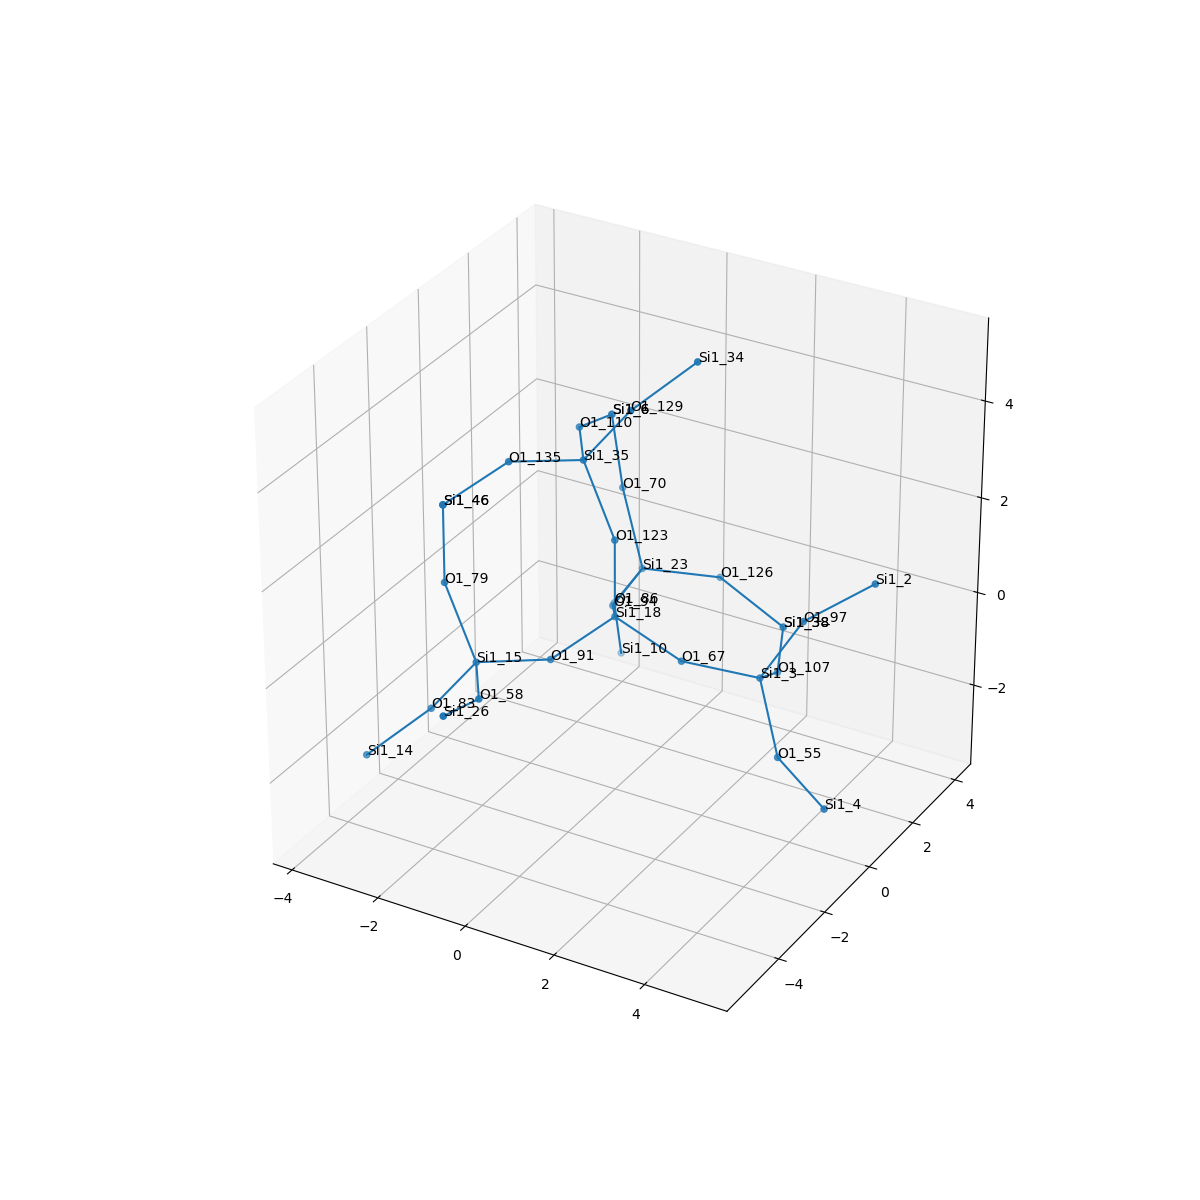

The data file committed next to this chart (first rows):
, neighbor_num, isite, atom, x, y, z, front_index
0, 0, 18, Si1, 0.0, 0.0, 0.0, 
1, 1, 94, O1, -0.7614, 1.311, -0.5395, 0.0
2, 1, 123, O1, 5.551115123125783e-17, 0.0, 1.609, 0.0
3, 1, 67, O1, 1.518, 5.551115123125783e-17, -0.5366, 0.0
4, 1, 91, O1, -0.7543, -1.317, -0.5383, 0.0
5, 2, 23, Si1, -0.9306, 2.91, -0.4654, 1.0
6, 2, 35, Si1, -0.8182, 0.2027, 2.98, 2.0
7, 2, 3, Si1, 2.891, 0.7747, -0.8644, 3.0
8, 2, 15, Si1, -1.761, -2.554, -0.323, 4.0
9, 3, 86, O1, -1.867, 3.406, -1.678, 5.0
10, 3, 70, O1, -1.615, 3.314, 0.9347, 5.0
11, 3, 126, O1, 0.5131, 3.611, -0.5785, 5.0
12, 3, 135, O1, -1.825, -1.034, 3.195, 6.0
13, 3, 129, O1, 0.2113, 0.2757, 4.214, 6.0
14, 3, 110, O1, -1.664, 1.572, 2.905, 6.0
15, 3, 55, O1, 3.742, -0.07645, -1.935, 7.0
16, 3, 97, O1, 3.747, 0.9442, 0.4883, 7.0
17, 3, 107, O1, 2.56, 2.225, -1.477, 7.0
18, 3, 58, O1, -0.9158, -3.923, -0.2485, 8.0
19, 3, 83, O1, -2.791, -2.627, -1.558, 8.0
20, 3, 79, O1, -2.579, -2.351, 1.048, 8.0
21, 4, 10, Si1, -2.059, 4.061, -3.136, 9.0
22, 4, 6, Si1, -1.768, 3.132, 2.527, 10.0
23, 4, 38, Si1, 1.938, 3.703, -1.321, 11.0
24, 4, 46, Si1, -2.579, -2.351, 2.657, 12.0
25, 4, 34, Si1, 1.212, 1.189, 5.083, 13.0
26, 4, 6, Si1, -1.768, 3.132, 2.527, 14.0
27, 4, 4, Si1, 5.14, -0.7849, -2.304, 15.0
28, 4, 2, Si1, 4.918, 1.759, 1.236, 16.0
29, 4, 38, Si1, 1.938, 3.703, -1.321, 17.0
30, 4, 26, Si1, -0.8119, -5.483, 0.1296, 18.0
31, 4, 14, Si1, -3.792, -3.54, -2.427, 19.0
32, 4, 46, Si1, -2.579, -2.351, 2.657, 20.0
